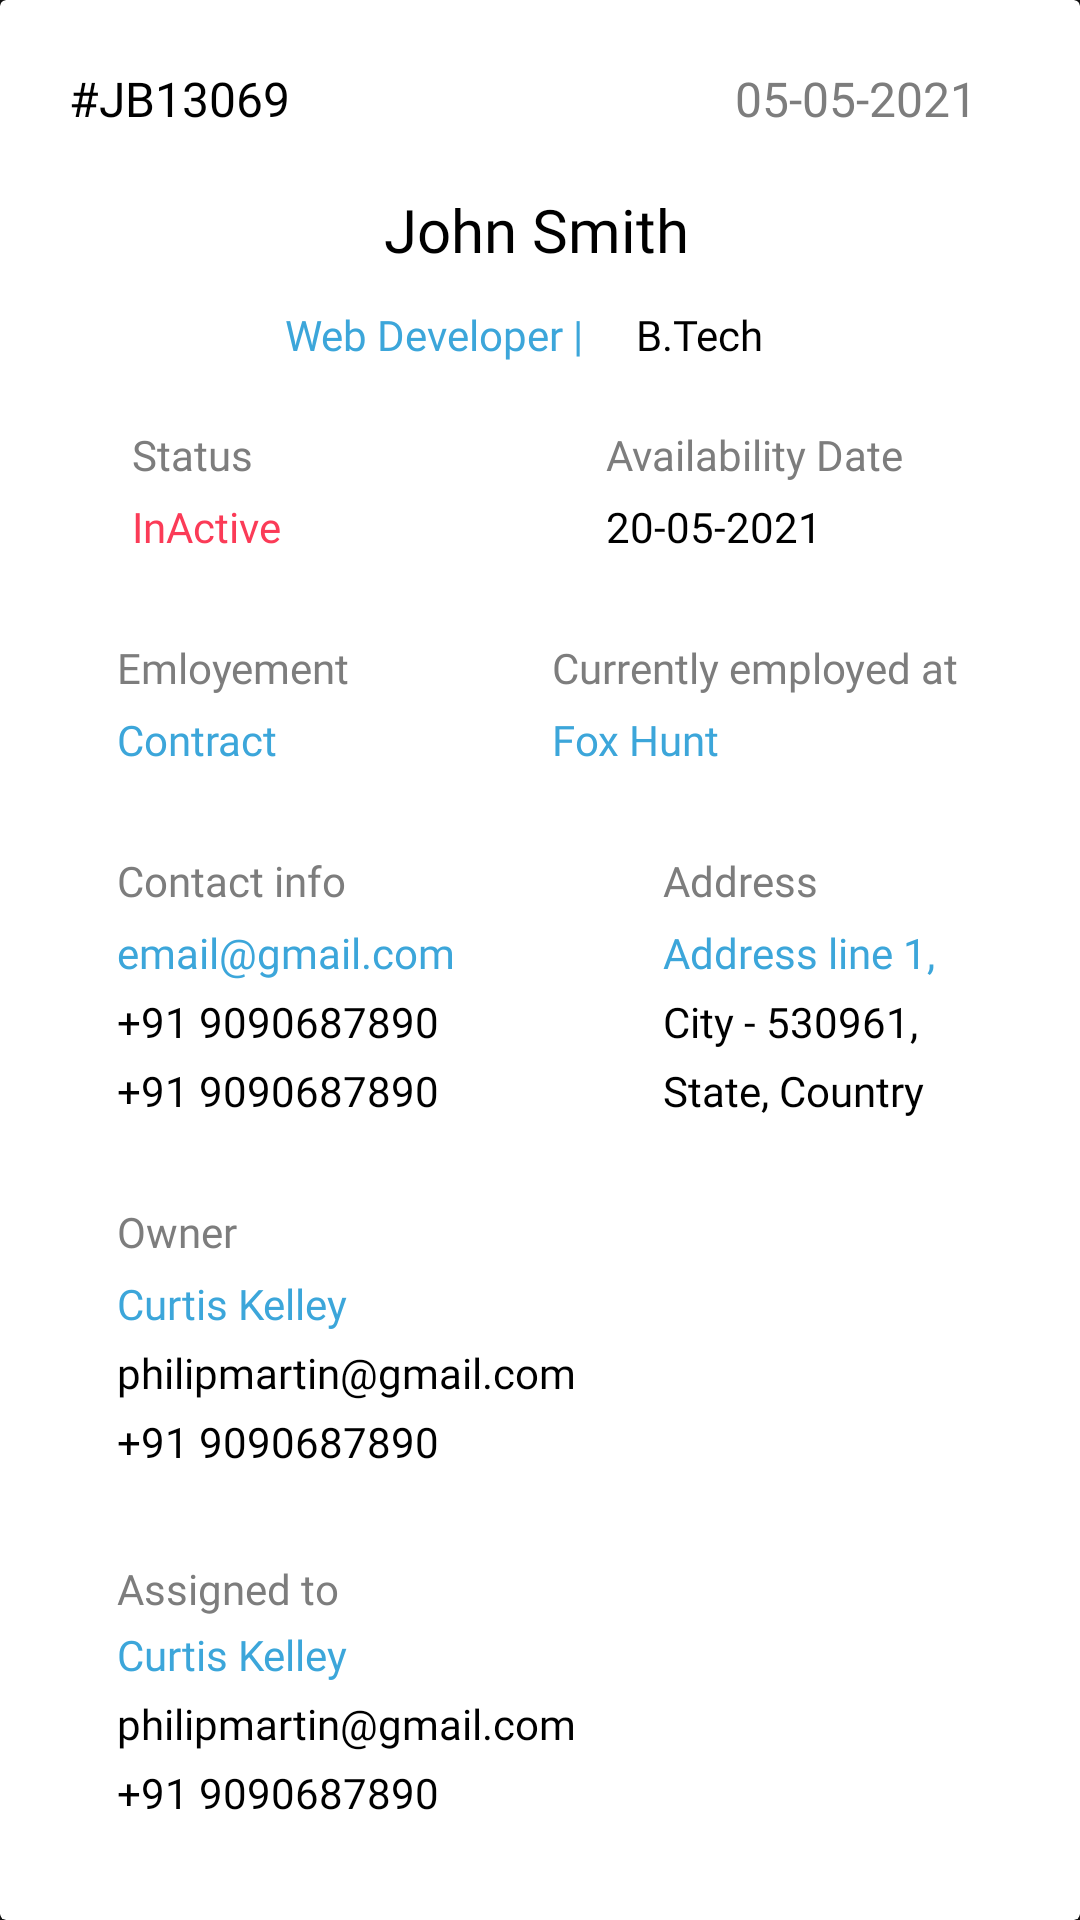

Produce the Android XML layout that renders to this screen, including the resource entries it uses.
<!-- AndroidManifest.xml: application theme Theme.Analysed -->
<!-- res/layout/candidate_glance.xml -->
<?xml version="1.0" encoding="utf-8"?>
<RelativeLayout xmlns:android="http://schemas.android.com/apk/res/android"
    android:layout_width="match_parent"
    android:layout_height="match_parent">
    <androidx.cardview.widget.CardView
        android:layout_width="match_parent"
        android:layout_height="644dp"
        android:backgroundTint="@color/white">
        <TextView
            android:layout_width="wrap_content"
            android:layout_height="wrap_content"
            android:text="#JB13069"
            android:textColor="@color/black"
            android:textSize="16sp"
            android:fontFamily="@font/nunito_semibold"
            android:layout_marginLeft="23dp"
            android:layout_marginTop="22dp"/>
        <TextView
            android:layout_width="wrap_content"
            android:layout_height="wrap_content"
            android:text="05-05-2021"
            android:textColor="#7D7D7D"
            android:textSize="16sp"
            android:fontFamily="@font/nunito_semibold"
            android:layout_marginLeft="245dp"
            android:layout_marginTop="22dp"/>
        <TextView
            android:layout_width="wrap_content"
            android:layout_height="wrap_content"
            android:text="John Smith"
            android:textColor="@color/black"
            android:textSize="20sp"
            android:fontFamily="@font/nunito_semibold"
            android:layout_marginLeft="128dp"
            android:layout_marginTop="63dp"/>
        <TextView
            android:layout_width="wrap_content"
            android:layout_height="wrap_content"
            android:text="Web Developer |"
            android:textColor="@color/text_blue"
            android:textSize="14sp"
            android:fontFamily="@font/nunito_semibold"
            android:layout_marginLeft="95dp"
            android:layout_marginTop="102dp"/>
        <TextView
            android:layout_width="wrap_content"
            android:layout_height="wrap_content"
            android:text="B.Tech"
            android:textColor="@color/black"
            android:textSize="14sp"
            android:fontFamily="@font/nunito_semibold"
            android:layout_marginLeft="212dp"
            android:layout_marginTop="102dp"/>
        <TextView
            android:layout_width="wrap_content"
            android:layout_height="wrap_content"
            android:text="Status"
            android:textColor="#7D7D7D"
            android:textSize="14sp"
            android:fontFamily="@font/nunito_semibold"
            android:layout_marginLeft="44dp"
            android:layout_marginTop="142dp"/>
        <TextView
            android:layout_width="wrap_content"
            android:layout_height="wrap_content"
            android:text="InActive"
            android:textColor="#FB3B57"
            android:textSize="14sp"
            android:fontFamily="@font/nunito_semibold"
            android:layout_marginLeft="44dp"
            android:layout_marginTop="166dp"/>
        <TextView
            android:layout_width="wrap_content"
            android:layout_height="wrap_content"
            android:text="Availability Date"
            android:textColor="#7D7D7D"
            android:textSize="14sp"
            android:fontFamily="@font/nunito_semibold"
            android:layout_marginLeft="202dp"
            android:layout_marginTop="142dp"/>
        <TextView
            android:layout_width="wrap_content"
            android:layout_height="wrap_content"
            android:text="20-05-2021"
            android:textColor="@color/black"
            android:textSize="14sp"
            android:fontFamily="@font/nunito_semibold"
            android:layout_marginLeft="202dp"
            android:layout_marginTop="166dp"/>
        <TextView
            android:layout_width="wrap_content"
            android:layout_height="wrap_content"
            android:text="Emloyement"
            android:textColor="#7D7D7D"
            android:textSize="14sp"
            android:fontFamily="@font/nunito_semibold"
            android:layout_marginLeft="39dp"
            android:layout_marginTop="213dp"/>
        <TextView
            android:layout_width="wrap_content"
            android:layout_height="wrap_content"
            android:text="Contract"
            android:textColor="@color/text_blue"
            android:textSize="14sp"
            android:fontFamily="@font/nunito_semibold"
            android:layout_marginLeft="39dp"
            android:layout_marginTop="237dp"/>
        <TextView
            android:layout_width="wrap_content"
            android:layout_height="wrap_content"
            android:text="Currently employed at"
            android:textColor="#7D7D7D"
            android:textSize="14sp"
            android:fontFamily="@font/nunito_semibold"
            android:layout_marginLeft="184dp"
            android:layout_marginTop="213dp"/>
        <TextView
            android:layout_width="wrap_content"
            android:layout_height="wrap_content"
            android:text="Fox Hunt"
            android:textColor="@color/text_blue"
            android:textSize="14sp"
            android:fontFamily="@font/nunito_semibold"
            android:layout_marginLeft="184dp"
            android:layout_marginTop="237dp"/>
        <TextView
            android:layout_width="wrap_content"
            android:layout_height="wrap_content"
            android:text="Contact info"
            android:textColor="#7D7D7D"
            android:textSize="14sp"
            android:fontFamily="@font/nunito_semibold"
            android:layout_marginLeft="39dp"
            android:layout_marginTop="284dp"/>
        <TextView
            android:layout_width="wrap_content"
            android:layout_height="wrap_content"
            android:text="email@gmail.com"
            android:textColor="@color/text_blue"
            android:textSize="14sp"
            android:fontFamily="@font/nunito_semibold"
            android:layout_marginLeft="39dp"
            android:layout_marginTop="308dp"/>
        <TextView
            android:layout_width="wrap_content"
            android:layout_height="wrap_content"
            android:text="+91 9090687890"
            android:textColor="@color/black"
            android:textSize="14sp"
            android:fontFamily="@font/nunito_semibold"
            android:layout_marginLeft="39dp"
            android:layout_marginTop="331dp"/>
        <TextView
            android:layout_width="wrap_content"
            android:layout_height="wrap_content"
            android:text="+91 9090687890"
            android:textColor="@color/black"
            android:textSize="14sp"
            android:fontFamily="@font/nunito_semibold"
            android:layout_marginLeft="39dp"
            android:layout_marginTop="354dp"/>
        <TextView
            android:layout_width="wrap_content"
            android:layout_height="wrap_content"
            android:text="Address"
            android:textColor="#7D7D7D"
            android:textSize="14sp"
            android:fontFamily="@font/nunito_semibold"
            android:layout_marginLeft="221dp"
            android:layout_marginTop="284dp"/>
        <TextView
            android:layout_width="wrap_content"
            android:layout_height="wrap_content"
            android:text="Address line 1,"
            android:textColor="@color/text_blue"
            android:textSize="14sp"
            android:fontFamily="@font/nunito_semibold"
            android:layout_marginLeft="221dp"
            android:layout_marginTop="308dp"/>
        <TextView
            android:layout_width="wrap_content"
            android:layout_height="wrap_content"
            android:text="City - 530961,"
            android:textColor="@color/black"
            android:textSize="14sp"
            android:fontFamily="@font/nunito_semibold"
            android:layout_marginLeft="221dp"
            android:layout_marginTop="331dp"/>
        <TextView
            android:layout_width="wrap_content"
            android:layout_height="wrap_content"
            android:text="State, Country"
            android:textColor="@color/black"
            android:textSize="14sp"
            android:fontFamily="@font/nunito_semibold"
            android:layout_marginLeft="221dp"
            android:layout_marginTop="354dp"/>
        <TextView
            android:layout_width="wrap_content"
            android:layout_height="wrap_content"
            android:text="Owner"
            android:textColor="#7D7D7D"
            android:textSize="14sp"
            android:fontFamily="@font/nunito_semibold"
            android:layout_marginLeft="39dp"
            android:layout_marginTop="401dp"/>
        <TextView
            android:layout_width="wrap_content"
            android:layout_height="wrap_content"
            android:text="Curtis Kelley"
            android:textColor="@color/text_blue"
            android:textSize="14sp"
            android:fontFamily="@font/nunito_semibold"
            android:layout_marginLeft="39dp"
            android:layout_marginTop="425dp"/>
        <TextView
            android:layout_width="wrap_content"
            android:layout_height="wrap_content"
            android:text="philipmartin@gmail.com"
            android:textColor="@color/black"
            android:textSize="14sp"
            android:fontFamily="@font/nunito_semibold"
            android:layout_marginLeft="39dp"
            android:layout_marginTop="448dp"/>
        <TextView
            android:layout_width="wrap_content"
            android:layout_height="wrap_content"
            android:text="+91 9090687890"
            android:textColor="@color/black"
            android:textSize="14sp"
            android:fontFamily="@font/nunito_semibold"
            android:layout_marginLeft="39dp"
            android:layout_marginTop="471dp"/>
        <TextView
            android:layout_width="wrap_content"
            android:layout_height="wrap_content"
            android:text="Assigned to"
            android:textColor="#7D7D7D"
            android:textSize="14sp"
            android:fontFamily="@font/nunito_semibold"
            android:layout_marginLeft="39dp"
            android:layout_marginTop="520dp"/>
        <TextView
            android:layout_width="wrap_content"
            android:layout_height="wrap_content"
            android:text="Curtis Kelley"
            android:textColor="@color/text_blue"
            android:textSize="14sp"
            android:fontFamily="@font/nunito_semibold"
            android:layout_marginLeft="39dp"
            android:layout_marginTop="542dp"/>
        <TextView
            android:layout_width="wrap_content"
            android:layout_height="wrap_content"
            android:text="philipmartin@gmail.com"
            android:textColor="@color/black"
            android:textSize="14sp"
            android:fontFamily="@font/nunito_semibold"
            android:layout_marginLeft="39dp"
            android:layout_marginTop="565dp"/>
        <TextView
            android:layout_width="wrap_content"
            android:layout_height="wrap_content"
            android:text="+91 9090687890"
            android:textColor="@color/black"
            android:textSize="14sp"
            android:fontFamily="@font/nunito_semibold"
            android:layout_marginLeft="39dp"
            android:layout_marginTop="588dp"/>

    </androidx.cardview.widget.CardView>

</RelativeLayout>
<!-- resources referenced by this layout -->
<resources>
  <color name="black">#FF000000</color>
  <color name="text_blue">#3CA6DA</color>
  <color name="white">#FFFFFFFF</color>
  <style name="Theme.Analysed" parent="Theme.MaterialComponents.NoActionBar">
          
          <item name="colorPrimary">@color/purple_500</item>
          <item name="colorPrimaryVariant">@color/purple_700</item>
          <item name="colorOnPrimary">#A59F9F</item>
          
          <item name="colorSecondary">@color/teal_200</item>
          <item name="colorSecondaryVariant">@color/teal_700</item>
          <item name="colorOnSecondary">#FFFDFD</item>
          
          <item name="android:statusBarColor" tools:targetApi="l">#7C7777</item>
          <item name="android:windowLightStatusBar">true</item>
  
          <item name="android:spinnerStyle">@style/Widget.App.Spinner</item>
          <item name="spinnerStyle">@style/Widget.App.Spinner</item>
          
      </style>
  <color name="purple_500">#FF6200EE</color>
  <color name="purple_700">#BEBEBE</color>
  <color name="teal_200">#FF03DAC5</color>
  <color name="teal_700">#FF018786</color>
  <style name="Widget.App.Spinner" parent="android:Widget.Spinner">
          <item name="overlapAnchor">true</item>
          <item name="android:background">@drawable/spinner_bg</item>
      </style>
  <!-- drawable spinner_bg (drawable) -->
  <?xml version="1.0" encoding="utf-8"?>
  <selector xmlns:android="http://schemas.android.com/apk/res/android">
      <item>
  
          <layer-list>
  
              <item>
                  <shape>
                      <gradient android:angle="90" android:endColor="#ffffff" android:startColor="#ffffff" android:type="linear" />
  
  
  
                      <corners android:radius="0dp" />
  
                      <padding android:bottom="3dp" android:left="3dp" android:right="3dp" android:top="3dp" />
                  </shape>
              </item>
  
              <item android:right="10dp">
  
                  <bitmap android:gravity="center_vertical|right" android:src="@drawable/keyboard_arrow_down" />
  
              </item>
  
          </layer-list>
  
      </item>
  
  </selector>
</resources>
